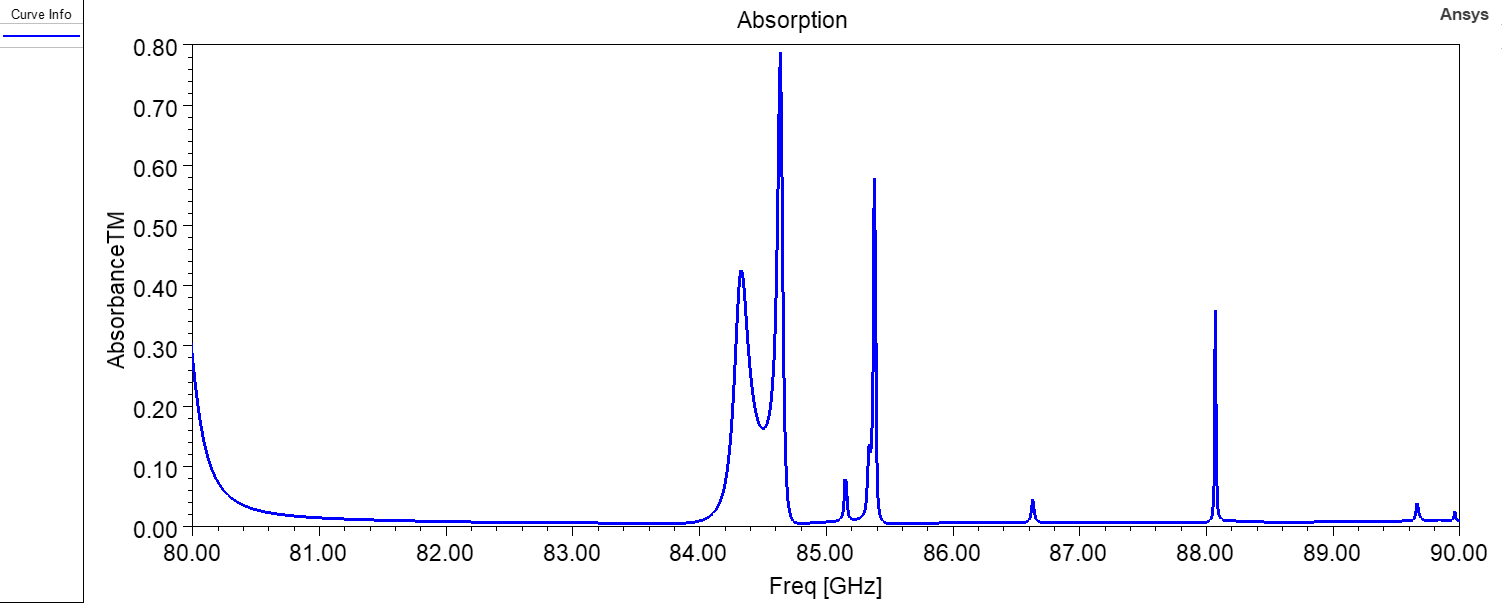

The data file committed next to this chart (first rows):
Freq [GHz], AbsorbanceTM []
30, 0.005278
30.01, 0.005271
30.02, 0.005264
30.03, 0.005257
30.04, 0.005249
30.05, 0.005242
30.06, 0.005235
30.07, 0.005227
30.08, 0.005219
30.09, 0.005212
30.1, 0.005204
30.11, 0.005196
30.12, 0.005188
30.13, 0.00518
30.14, 0.005172
30.15, 0.005164
30.16, 0.005156
30.17, 0.005147
30.18, 0.005139
30.19, 0.005131
30.2, 0.005122
30.21, 0.005114
30.22, 0.005105
30.23, 0.005096
30.24, 0.005088
30.25, 0.005079
30.26, 0.00507
30.27, 0.005061
30.28, 0.005053
30.29, 0.005044
30.3, 0.005035
30.31, 0.005026
30.32, 0.005017
30.33, 0.005007
30.34, 0.004998
30.35, 0.004989
30.36, 0.00498
30.37, 0.004971
30.38, 0.004961
30.39, 0.004952
30.4, 0.004943
30.41, 0.004933
30.42, 0.004924
30.43, 0.004915
30.44, 0.004905
30.45, 0.004896
30.46, 0.004886
30.47, 0.004877
30.48, 0.004867
30.49, 0.004857
30.5, 0.004848
30.51, 0.004838
30.52, 0.004829
30.53, 0.004819
30.54, 0.004809
30.55, 0.0048
30.56, 0.00479
30.57, 0.00478
30.58, 0.004771
30.59, 0.004761
... 5,941 more rows
